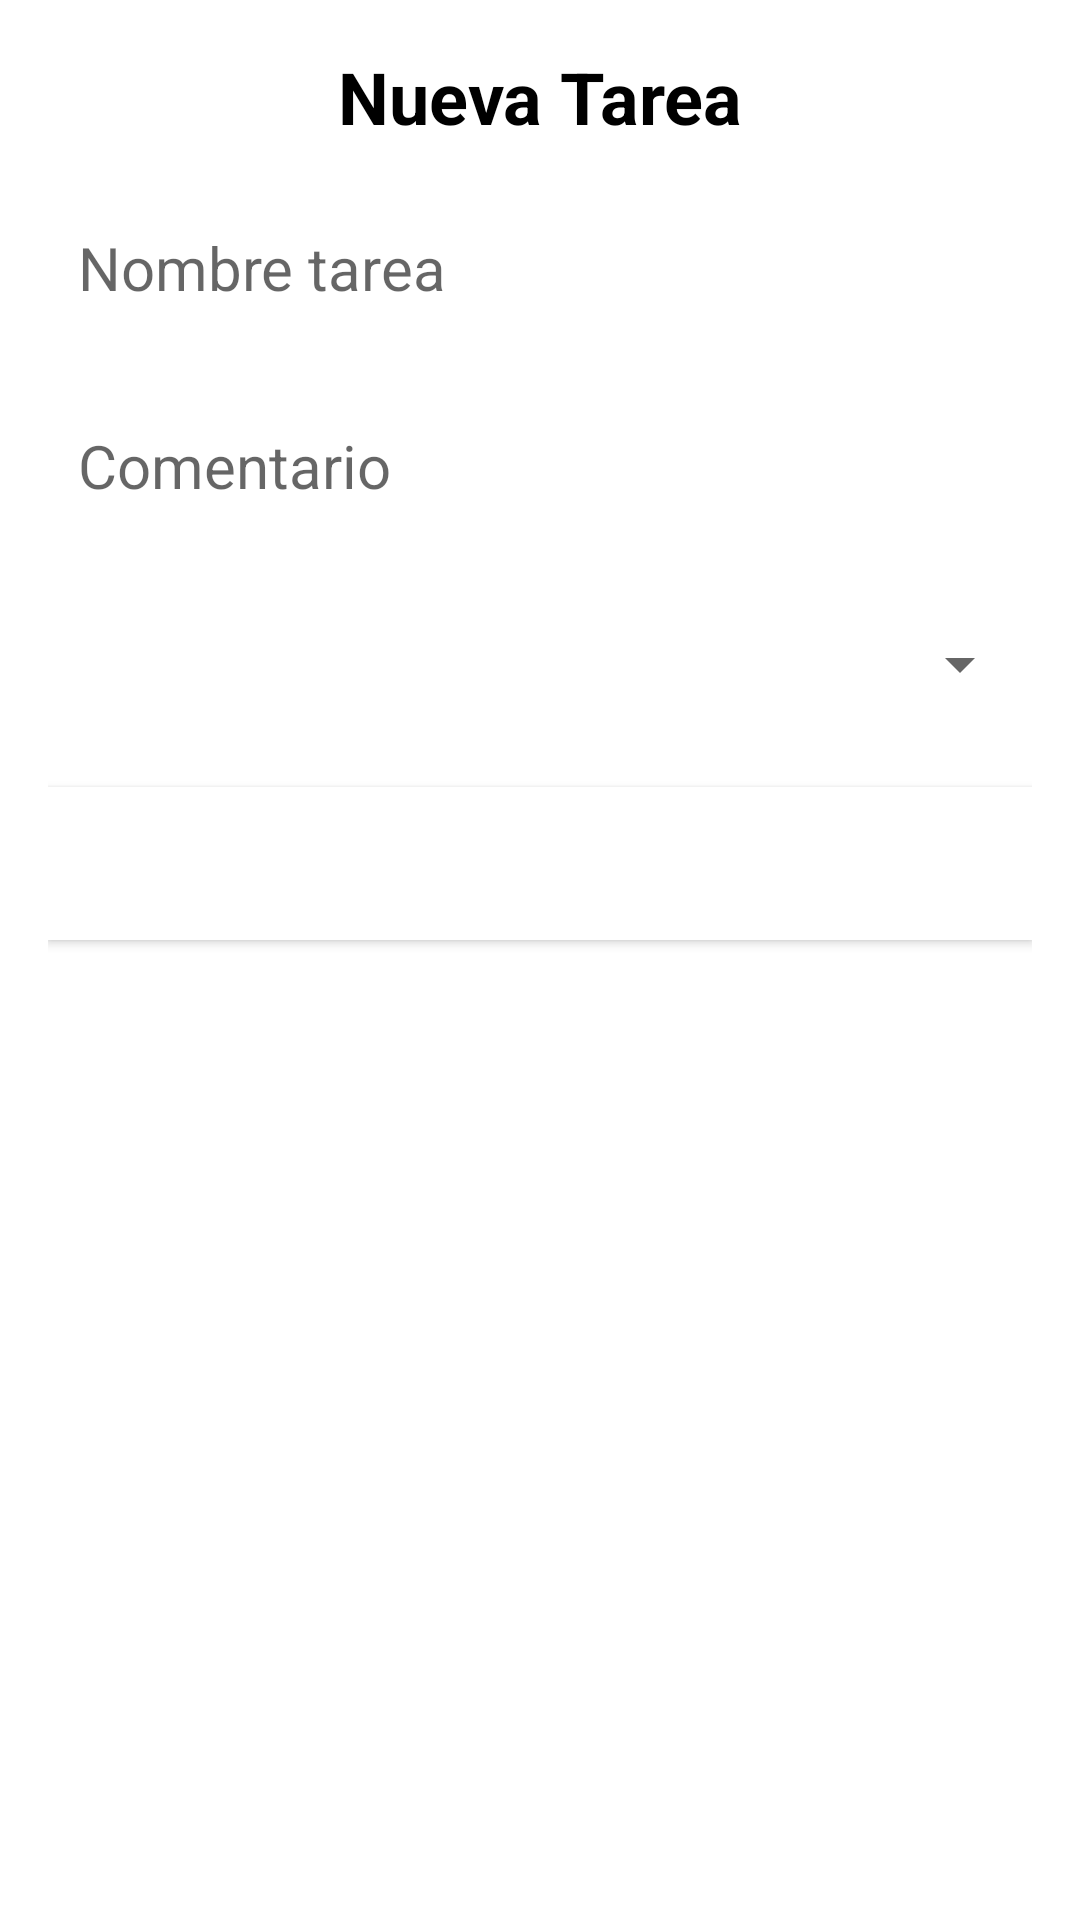

Produce the Android XML layout that renders to this screen, including the resource entries it uses.
<!-- AndroidManifest.xml: application theme Theme.ReserBuddy -->
<!-- res/layout/fragment_new_tarea.xml -->
<?xml version="1.0" encoding="utf-8"?>
<LinearLayout xmlns:android="http://schemas.android.com/apk/res/android"
    xmlns:tools="http://schemas.android.com/tools"
    android:layout_width="match_parent"
    android:layout_height="match_parent"
    android:orientation="vertical"
    android:padding="16dp"
    android:theme="@style/Theme.ReserBuddy"
    tools:context=".ui.newTarea.NewTareaFragment">


    <TextView
        android:layout_width="match_parent"
        android:layout_height="wrap_content"
        android:gravity="center"
        android:text="@string/nueva_tarea"
        android:textColor="@android:color/black"
        android:textSize="24sp"
        android:textStyle="bold" />

    <EditText
        android:id="@+id/etNombreTarea"
        android:layout_width="match_parent"
        android:layout_height="50dp"
        android:layout_marginTop="16dp"
        android:background="@drawable/edit_text_background"
        android:hint="Nombre tarea"
        android:importantForAutofill="no"
        android:inputType="textCapSentences"
        android:paddingStart="10dp"
        android:textSize="20sp" />



    <EditText
        android:id="@+id/etComentario"
        android:layout_width="match_parent"
        android:layout_height="50dp"
        android:layout_marginTop="16dp"
        android:background="@drawable/edit_text_background"
        android:hint="@string/comentario"
        android:inputType="textCapSentences"
        android:paddingStart="10dp"
        android:textSize="20sp" />

    <Spinner
        android:id="@+id/sp_usuarios"
        android:layout_width="match_parent"
        android:layout_height="50dp"
        android:layout_marginTop="16dp"
        android:paddingBottom="5dp"
        android:textSize="50sp"
        android:prompt="@string/asignar_usuario"/>

    <Button
        android:id="@+id/btn_crearTarea"
        android:layout_width="match_parent"
        android:layout_height="wrap_content"
        android:layout_marginTop="16dp"
        android:layout_marginBottom="16dp"
        android:background="@drawable/button_background"
        android:clickable="true"
        android:padding="12dp"
        android:text="@string/crear_tarea"
        android:textColor="@android:color/white"
        android:textSize="20sp" />

</LinearLayout>
<!-- resources referenced by this layout -->
<resources>
  <!-- drawable button_background (drawable) -->
  <shape xmlns:android="http://schemas.android.com/apk/res/android"
      android:shape="rectangle">
      <corners android:radius="0dp" />
      <solid android:color="@color/white" />
  </shape>
  <string name="asignar_usuario">Asignar usuario</string>
  <string name="comentario">Comentario</string>
  <string name="crear_tarea">Crear Tarea</string>
  <string name="nueva_tarea">Nueva Tarea</string>
  <style name="Theme.ReserBuddy" parent="Theme.MaterialComponents.Light.NoActionBar">
          
          <item name="colorPrimary">@color/greenlight</item>
          <item name="colorPrimaryVariant">@color/greenlight</item>
          <item name="colorOnPrimary">@color/black</item>
          
          <item name="colorSecondary">@color/teal_200</item>
          <item name="colorSecondaryVariant">@color/teal_700</item>
          <item name="colorOnSecondary">@color/black</item>
  
          
          <item name="android:statusBarColor">?attr/colorPrimaryVariant</item>
  
          
      </style>
  <color name="white">#FFFFFFFF</color>
  <color name="greenlight">#0F9D58</color>
  <color name="black">#FF000000</color>
  <color name="teal_200">#FF03DAC5</color>
  <color name="teal_700">#FF018786</color>
</resources>
